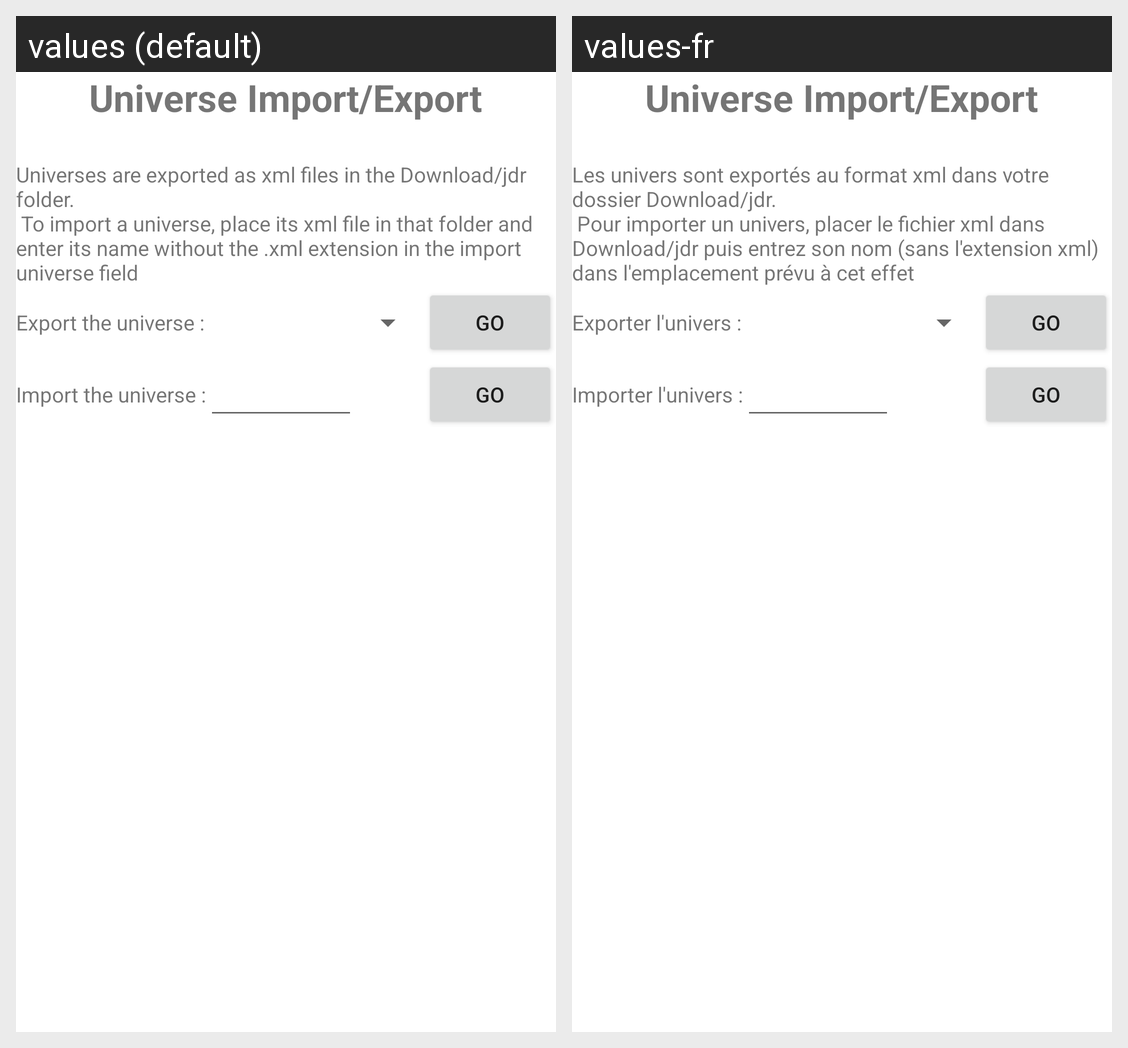

Here is an Android app screen in its default locale and in the app's own translations. Write out the translated-string differences for the strings that appear on this screen.
Android screen res/layout/universio.xml rendered under 2 locales, left to right: values (default), values-fr. Device: Nexus 5 (rendered at 1080×1920; each locale shown at half size, 540×960, under a caption strip naming it); theme Theme.MaterialComponents.DayNight.NoActionBar.
Strings drawn on this screen, with the default value and each locale's value (text and hints the layout hard-codes, and strings that could not be matched under every locale, appear in the picture but are not listed):

io
  values: Universe Import/Export
  values-fr: Universe Import/Export  [not translated; the default value is used]

univIOhelp
  values: Universes are exported as xml files in the Download/jdr folder. 
       To import a universe, place its xml file in that folder and enter its name without the .xml extension in the import universe field
  values-fr: Les univers sont exportés au format xml dans votre dossier Download/jdr. 
       Pour importer un univers, placer le fichier xml dans Download/jdr puis entrez son nom (sans l'extension xml) dans l'emplacement prévu à cet effet

send
  values: go
  values-fr: go

exportUniv
  values: Export the universe :
  values-fr: Exporter l'univers :

importUniv
  values: Import the universe :
  values-fr: Importer l'univers :
